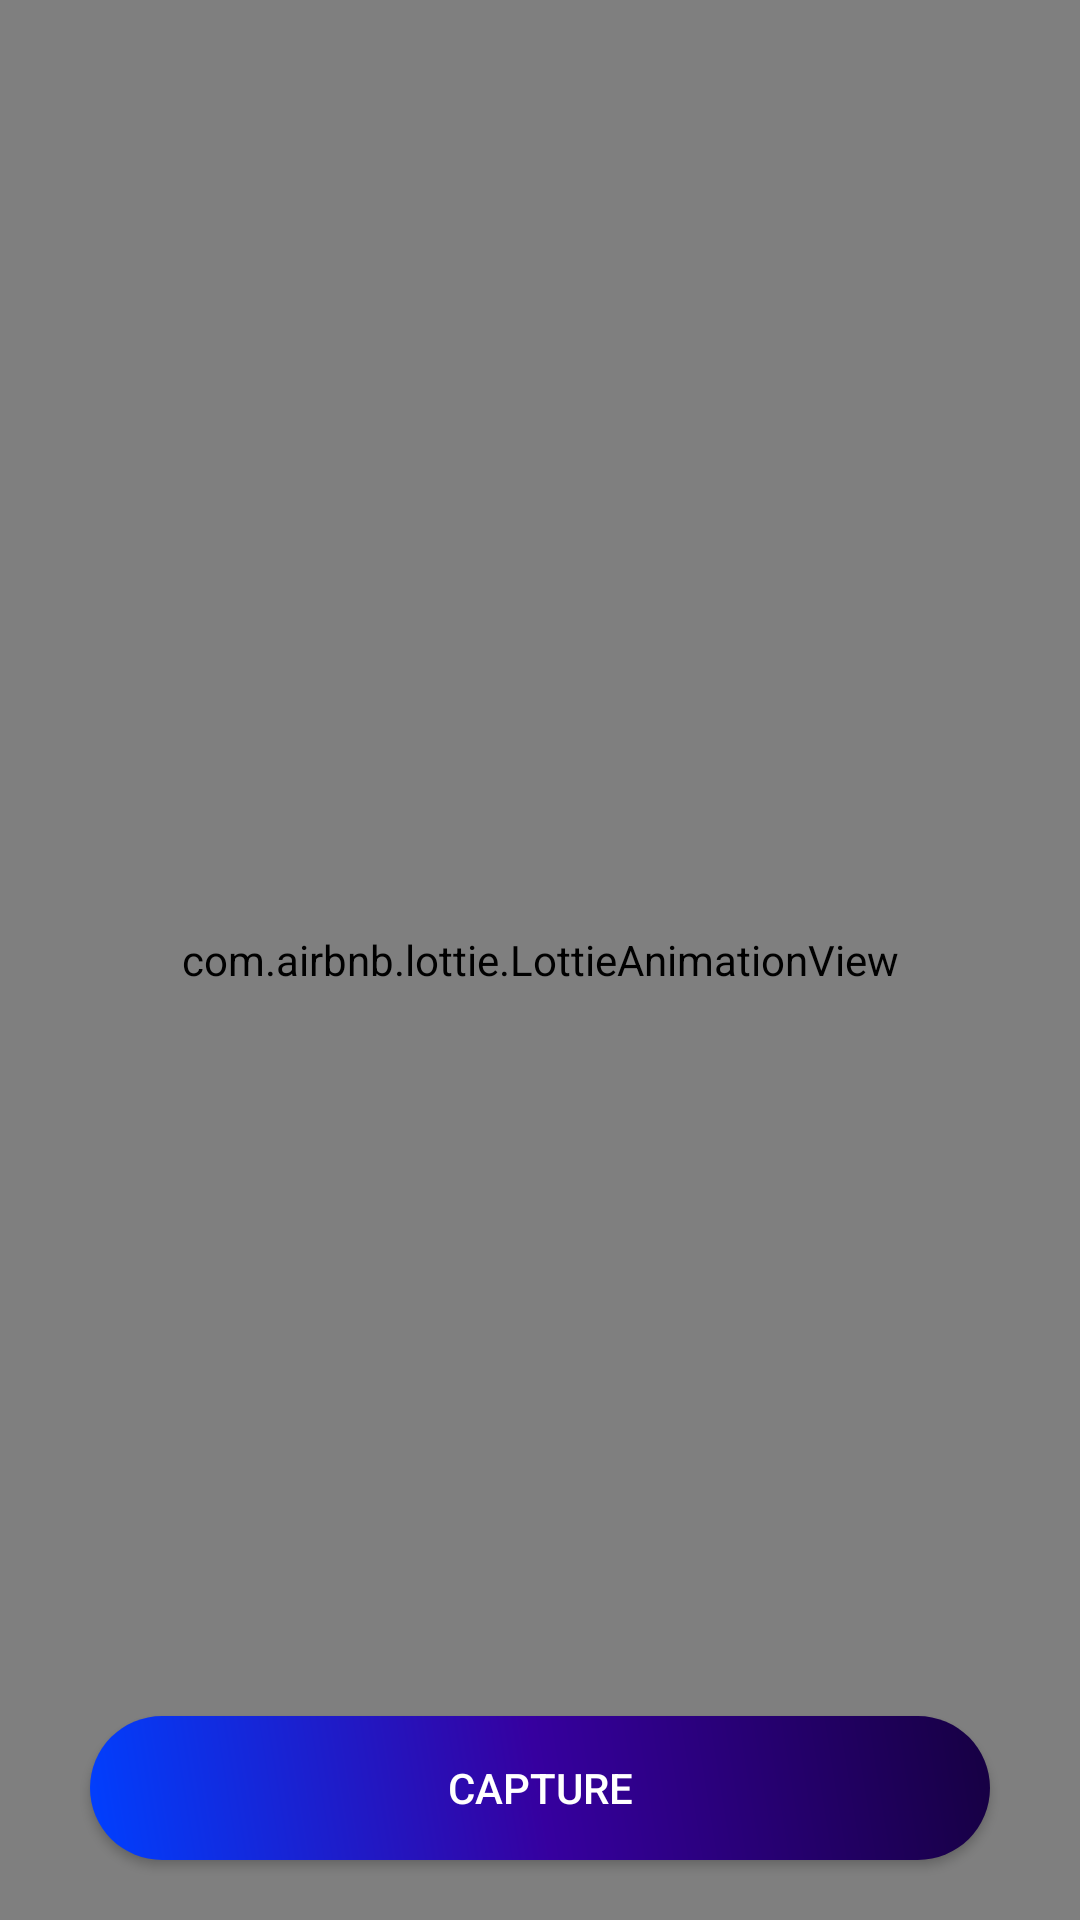

Produce the Android XML layout that renders to this screen, including the resource entries it uses.
<!-- AndroidManifest.xml: application theme Theme.MeiroAssignmentSiddharth -->
<!-- res/layout/activity_scanner.xml -->
<?xml version="1.0" encoding="utf-8"?>
<androidx.constraintlayout.widget.ConstraintLayout xmlns:android="http://schemas.android.com/apk/res/android"
    xmlns:app="http://schemas.android.com/apk/res-auto"
    xmlns:tools="http://schemas.android.com/tools"
    android:layout_width="match_parent"
    android:layout_height="match_parent"
    tools:context=".MainActivity">

    <SurfaceView
        android:id="@+id/surfaceView2"
        android:layout_width="match_parent"
        android:layout_height="match_parent"
        app:layout_constraintBottom_toBottomOf="parent"
        app:layout_constraintEnd_toEndOf="parent"
        app:layout_constraintStart_toStartOf="@+id/darkOverlay"
        app:layout_constraintTop_toTopOf="parent" />

    <View
        android:id="@+id/darkOverlay"
        android:layout_width="0dp"
        android:layout_height="match_parent"
        android:background="@drawable/overlay"
        app:layout_constraintBottom_toBottomOf="parent"
        app:layout_constraintEnd_toStartOf="@+id/imageView"
        app:layout_constraintStart_toStartOf="parent"
        app:layout_constraintTop_toTopOf="parent" />

    <View
        android:id="@+id/darkOverlay3"
        android:layout_width="0dp"
        android:layout_height="0dp"
        android:background="@drawable/overlay"
        app:layout_constraintBottom_toTopOf="@+id/imageView"
        app:layout_constraintEnd_toEndOf="@+id/imageView"
        app:layout_constraintStart_toStartOf="@+id/imageView"
        app:layout_constraintTop_toTopOf="parent" />

    <View
        android:id="@+id/darkOverlay4"
        android:layout_width="0dp"
        android:layout_height="0dp"
        android:background="@drawable/overlay"
        app:layout_constraintBottom_toBottomOf="@+id/surfaceView2"
        app:layout_constraintEnd_toEndOf="@+id/imageView"
        app:layout_constraintStart_toStartOf="@+id/imageView"
        app:layout_constraintTop_toBottomOf="@+id/imageView" />

    <View
        android:id="@+id/darkOverlay2"
        android:layout_width="0dp"
        android:layout_height="match_parent"
        android:background="@drawable/overlay"
        app:layout_constraintBottom_toBottomOf="parent"
        app:layout_constraintEnd_toEndOf="@+id/surfaceView2"
        app:layout_constraintHorizontal_bias="1.0"
        app:layout_constraintStart_toEndOf="@+id/imageView"
        app:layout_constraintTop_toTopOf="parent"
        app:layout_constraintVertical_bias="0.0" />

    <ImageView
        android:id="@+id/imageView"
        android:layout_width="250dp"
        android:layout_height="250dp"
        android:rotation="90"
        android:scaleType="centerCrop"
        app:layout_constraintBottom_toTopOf="@+id/captureButton"
        app:layout_constraintEnd_toEndOf="parent"
        app:layout_constraintStart_toStartOf="parent"
        app:layout_constraintTop_toTopOf="@+id/surfaceView2" />

    <com.airbnb.lottie.LottieAnimationView
        android:id="@+id/lottieAnimationView4"
        android:layout_width="230dp"
        android:layout_height="230dp"

        app:layout_constraintBottom_toTopOf="@+id/darkOverlay4"
        app:layout_constraintEnd_toEndOf="@+id/imageView"
        app:layout_constraintStart_toStartOf="@+id/imageView"
        app:layout_constraintTop_toBottomOf="@+id/darkOverlay3"
        app:lottie_autoPlay="true"
        app:lottie_loop="true"
        app:lottie_rawRes="@raw/animation" />

    <TextView
        android:id="@+id/textView"
        android:layout_width="wrap_content"
        android:layout_height="wrap_content"
        android:text="Camera Activity"
        android:textSize="20sp"
        app:layout_constraintBottom_toTopOf="@+id/captureButton"
        app:layout_constraintEnd_toEndOf="@+id/imageView"
        app:layout_constraintStart_toStartOf="@+id/imageView"
        app:layout_constraintTop_toTopOf="@+id/darkOverlay4" />

    <Button
        android:id="@+id/captureButton"
        android:layout_width="match_parent"
        android:layout_height="wrap_content"
        android:layout_alignParentBottom="true"
        android:layout_centerHorizontal="true"
        android:layout_marginStart="30dp"
        android:layout_marginEnd="30dp"
        android:layout_marginBottom="20dp"
        android:background="@drawable/btn"
        android:onClick="captureImage"
        android:text="Capture"
        app:layout_constraintBottom_toBottomOf="@+id/surfaceView2"
        app:layout_constraintEnd_toEndOf="parent"
        app:layout_constraintStart_toStartOf="parent" />

    <View
        android:id="@+id/view3"
        android:layout_width="wrap_content"
        android:layout_height="wrap_content"
        app:layout_constraintBottom_toBottomOf="parent"
        app:layout_constraintEnd_toEndOf="parent"
        app:layout_constraintStart_toStartOf="parent"
        app:layout_constraintTop_toTopOf="parent" />

    <com.airbnb.lottie.LottieAnimationView
        android:id="@+id/lottieAnimationView5"
        android:layout_width="match_parent"
        android:layout_height="match_parent"

        app:layout_constraintBottom_toTopOf="@+id/darkOverlay4"
        app:layout_constraintEnd_toEndOf="@+id/imageView"
        app:layout_constraintStart_toStartOf="@+id/imageView"
        app:layout_constraintTop_toBottomOf="@+id/darkOverlay3"
        app:lottie_autoPlay="false"
        app:lottie_loop="true"
        app:lottie_rawRes="@raw/loading" />

</androidx.constraintlayout.widget.ConstraintLayout>
<!-- resources referenced by this layout -->
<resources>
  <!-- drawable btn (drawable) -->
  <shape xmlns:android="http://schemas.android.com/apk/res/android">
      <corners android:radius="30dp" /> 
      <gradient
          android:angle="225"
          android:centerColor="#36009f"
          android:endColor="#0040FF"
          android:startColor="#160042"
          android:type="linear" />
  </shape>
  <!-- drawable overlay (drawable) -->
  <shape xmlns:android="http://schemas.android.com/apk/res/android">
      <solid android:color="#BE000000"/> 
  </shape>
  <style name="Theme.MeiroAssignmentSiddharth" parent="Theme.AppCompat.NoActionBar">
          
          <item name="colorPrimary">@color/purple_500</item>
          <item name="colorPrimaryVariant">@color/purple_700</item>
          <item name="colorOnPrimary">@color/white</item>
          
          <item name="colorSecondary">@color/teal_200</item>
          <item name="colorSecondaryVariant">@color/teal_700</item>
          <item name="colorOnSecondary">@color/black</item>
          
          <item name="android:statusBarColor">?attr/colorPrimaryVariant</item>
          
      </style>
  <!-- not gathered from this repository: default colours our renderer supplied (Android Studio template values) -->
  <color name="purple_500">#FF6200EE</color>
  <color name="purple_700">#FF3700B3</color>
  <color name="teal_200">#FF03DAC5</color>
  <color name="teal_700">#FF018786</color>
  <color name="black">#FF000000</color>
  <color name="white">#FFFFFFFF</color>
</resources>
